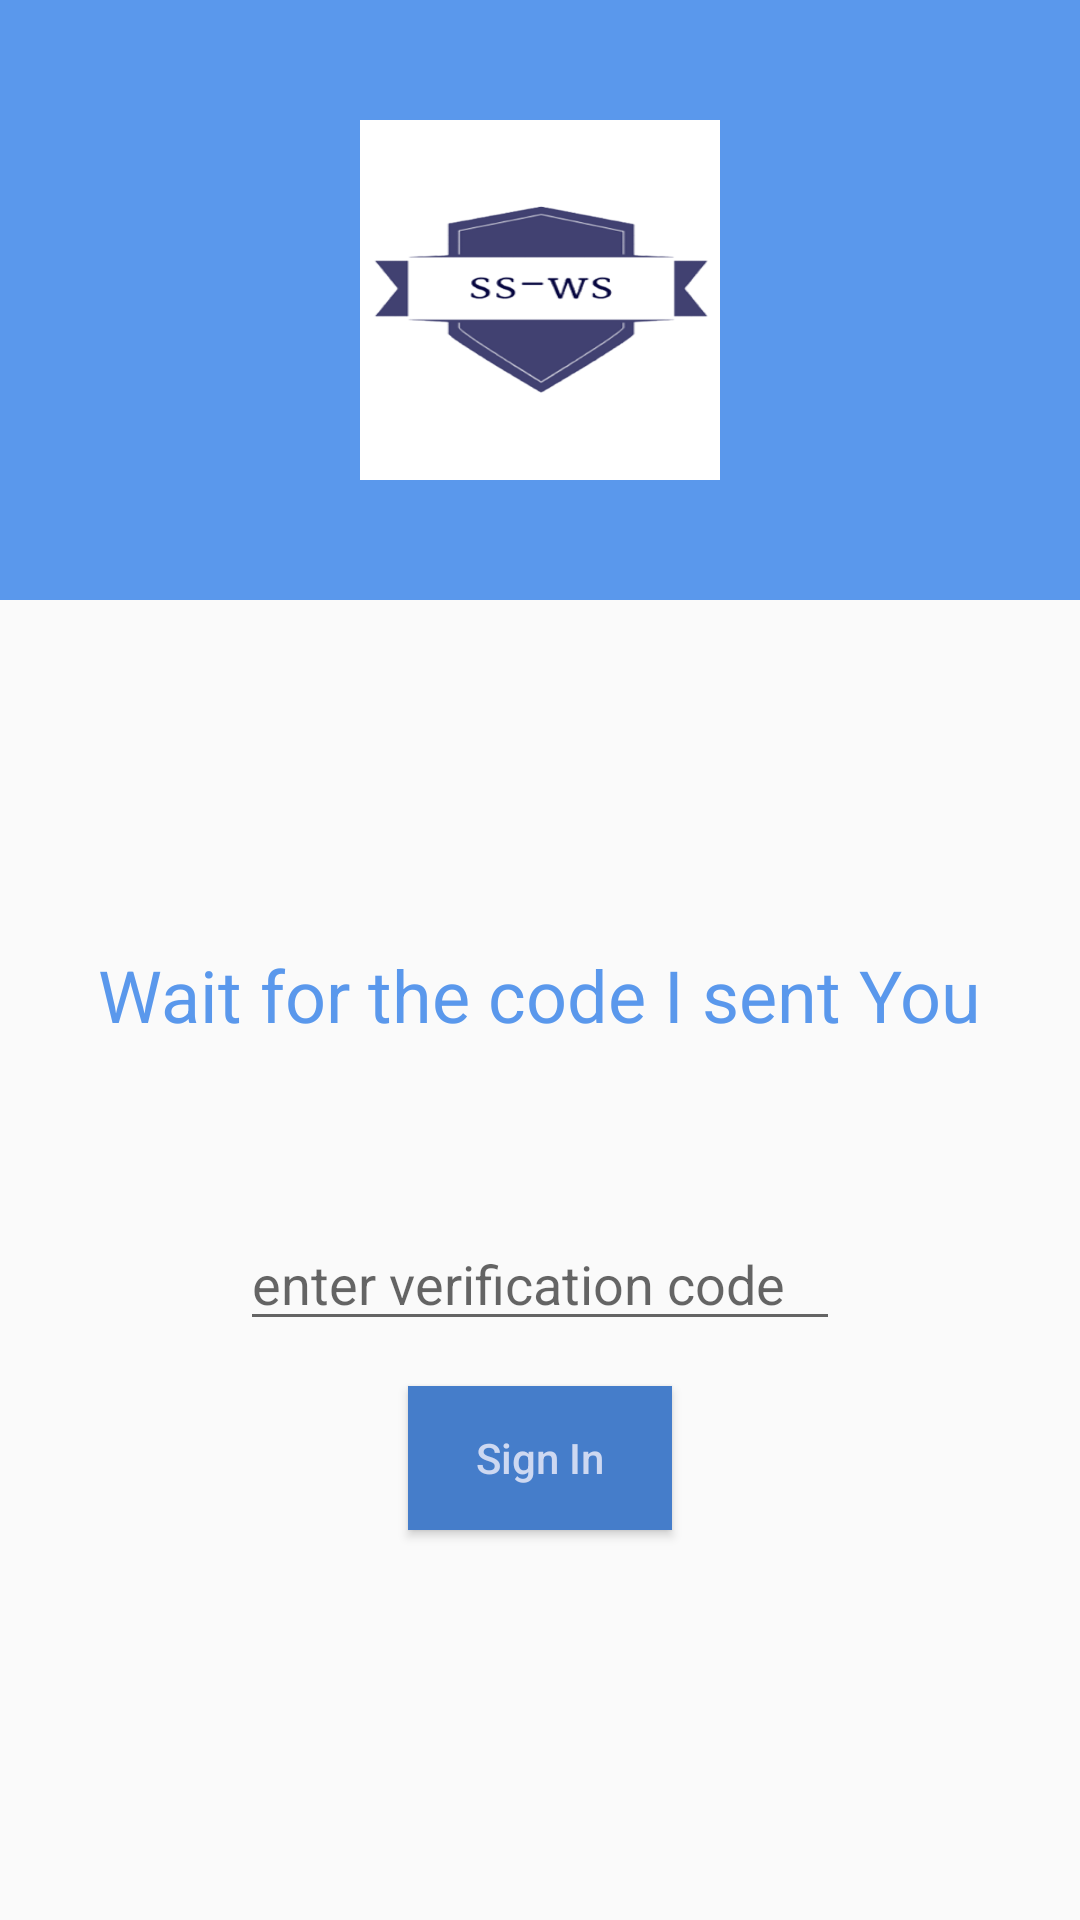

This screen was rendered from an Android layout file. Write that file and the resources it references.
<!-- AndroidManifest.xml: application theme AppTheme -->
<!-- res/layout/activity_verify.xml -->
<?xml version="1.0" encoding="utf-8"?>
<RelativeLayout xmlns:android="http://schemas.android.com/apk/res/android"
    xmlns:app="http://schemas.android.com/apk/res-auto"
    xmlns:tools="http://schemas.android.com/tools"
    android:layout_width="match_parent"
    android:layout_height="match_parent"
    tools:context=".Verify">

    <RelativeLayout
        android:id="@+id/relativeLayout"
        android:layout_width="match_parent"
        android:layout_height="200dp"
        android:background="@color/colorPrimary"
        android:orientation="horizontal">

        <ImageView
            android:layout_width="120dp"
            android:layout_height="120dp"
            android:layout_centerHorizontal="true"
            android:layout_centerVertical="true"
            android:background="@drawable/kk" />

    </RelativeLayout>

    <ImageView
        android:id="@+id/imageView"
        android:layout_width="match_parent"
        android:layout_height="120dp"
        android:layout_below="@id/relativeLayout"
        android:layout_marginTop="-50dp"
        android:background="@drawable/waves" />

    <RelativeLayout
        android:id="@+id/container"
        android:layout_width="match_parent"
        android:layout_height="match_parent"
        android:layout_below="@id/imageView"
        android:orientation="vertical"
        android:padding="20dp">

        <TextView
            android:id="@+id/textView"
            android:layout_width="wrap_content"
            android:layout_height="wrap_content"
            android:layout_centerHorizontal="true"
            android:layout_marginTop="25dp"
            android:text="Wait for the code I sent You"
            android:textAppearance="@style/Base.TextAppearance.AppCompat.Headline"
            android:textColor="@color/colorPrimary" />

        <ProgressBar
            android:id="@+id/progressbar"
            android:layout_below="@id/textView"
            android:layout_centerHorizontal="true"
            android:visibility="invisible"
            android:layout_width="wrap_content"
            android:layout_height="wrap_content" />

        <EditText
            android:id="@+id/editTextCode"
            android:layout_width="200dp"
            android:layout_height="wrap_content"
            android:layout_below="@id/progressbar"
            android:layout_centerHorizontal="true"
            android:layout_marginTop="10dp"
            android:digits="0123456789"
            android:drawablePadding="10dp"
            android:hint="enter verification code"
            android:inputType="phone"
            android:maxLength="5" />

        <Button
            android:id="@+id/buttonSignIn"
            android:layout_width="wrap_content"
            android:layout_height="wrap_content"
            android:layout_below="@id/editTextCode"
            android:layout_centerHorizontal="true"
            android:layout_marginTop="15dp"
            android:background="@color/colorPrimaryDark"
            android:text="Sign In"
            android:textAllCaps="false"
            android:textColor="#cdd8f1" />

    </RelativeLayout>

</RelativeLayout>
<!-- resources referenced by this layout -->
<resources>
  <color name="colorPrimary">#5a98ec</color>
  <color name="colorPrimaryDark">#457dca</color>
  <!-- drawable kk: png bitmap (drawable-v24, 23841 bytes) -->
  <style name="AppTheme" parent="Theme.AppCompat.Light.DarkActionBar">
          
          <item name="colorPrimary">@color/colorPrimary</item>
          <item name="colorPrimaryDark">@color/colorPrimaryDark</item>
          <item name="colorAccent">@color/colorAccent</item>
      </style>
  <color name="colorAccent">#88b0e7</color>
</resources>
